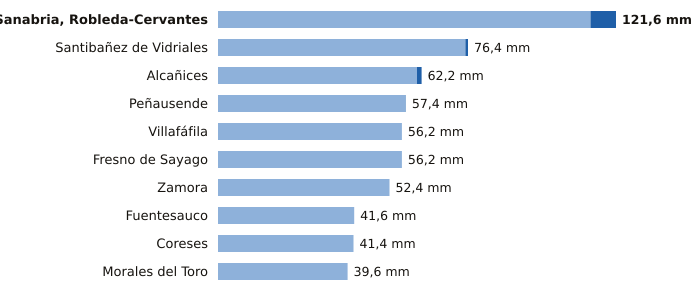

The data file committed next to this chart (first rows):
estacion, provincia, indicativo, mm_6_dias_anteriores, mm_hoy, mm_7_dias, horas_de_hoy
Sanabria, Robleda-Cervantes, Zamora, 2766E, 113.8, 7.8, 121.6, 3
Santibañez de Vidriales, Zamora, 2777K, 75.6, 0.8, 76.4, 2
Alcañices, Zamora, 2966D, 60.8, 1.4, 62.2, 2
Peñausende, Zamora, 2882D, 57.3, 0.1, 57.4, 3
Villafáfila, Zamora, 2611D, 56.2, 0.0, 56.2, 2
Fresno de Sayago, Zamora, 2885K, 56.2, 0.0, 56.2, 2
Zamora, Zamora, 2614, 52.4, 0.0, 52.4, 3
Fuentesauco, Zamora, 2555B, 41.6, 0.0, 41.6, 1
Coreses, Zamora, 2565, 41.4, 0.0, 41.4, 3
Morales del Toro, Zamora, 2536D, 39.6, 0.0, 39.6, 3
